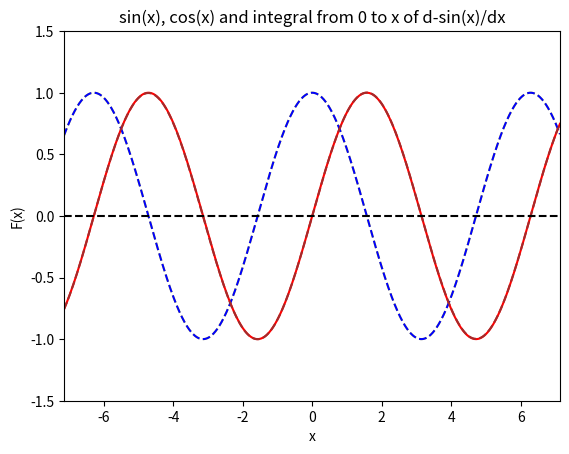

This chart was generated by the following Python code:
from math import *
import random
import matplotlib as mpl
import matplotlib.pyplot as plt

def f(x):
    try:
        return sin(x)
    except:
        return inf

def trueder(x):
    try:
        return cos(x)
    except:
        return inf

def trueint(x):
    try:
        return -cos(x)
    except:
        return inf


def der(x):
    h = 10**(-8.1)
    der = (f(x+h)-f(x-h))/(2*h)
    return der

def integr(a,b):
    sum = 0
    N = 1000
    h = (b-a) / N
    for i in range (N):
        try:
            sum += h*der(a+h*i)
        except:
            sum+= inf
    return sum

xs = []
f_vals = []
der_vals = []
cos_vals =[]
z_vals = []
in_vals = []

for i in range (1000):
    x = (i-500)/70
    f_vals += [f(x)]
    der_vals += [der(x)]
    xs += [x]
    z_vals += [0]
    cos_vals += [trueder(x)]
    in_vals += [integr(0, x)]


dpi = 80
fig = plt.figure(dpi=dpi, figsize=(512 / dpi, 384 / dpi))
mpl.rcParams.update({'font.size': 10})

plt.axis([0, 12, -1.5, 1.5])

plt.title('sin(x), cos(x) and integral from 0 to x of d-sin(x)/dx')
plt.xlabel('x')
plt.ylabel('F(x)')

plt.xlim(min(xs), max(xs))

plt.plot(xs, cos_vals, color='yellow', linestyle='dashed',
    label='cos(x)')
plt.plot(xs, f_vals, color='red', linestyle='solid',
         label='cos(x)')
plt.plot(xs, der_vals, color='blue', linestyle='dashed',
    label='cos(x)')
plt.plot(xs, in_vals, color='brown', linestyle='dashed',
    label='cos(x)')

plt.plot(xs, z_vals, color='black', linestyle='dashed')
plt.show()

er = []
for i in range (100):

    def der(x):
        h = 10 ** (-(2 + i/10))
        der = (f(x + h) - f(x - h)) / (2 * h)
        return der

    error = 0

    for j in range(1000):
        x = (j) / 70
        error += (trueder(x) - der(x)) ** 2
    error = sqrt(error/1000)

    print(error, ',', 2+i/10)
    er += [error]
print(min(er))
errorint = 0
for j in range(1000):
    x = (j-500) / 70
    try:
        errorint += ((f(x) - integr(0, x))) ** 2
    except:
        errorint = errorint
print(sqrt(errorint / 1000))
